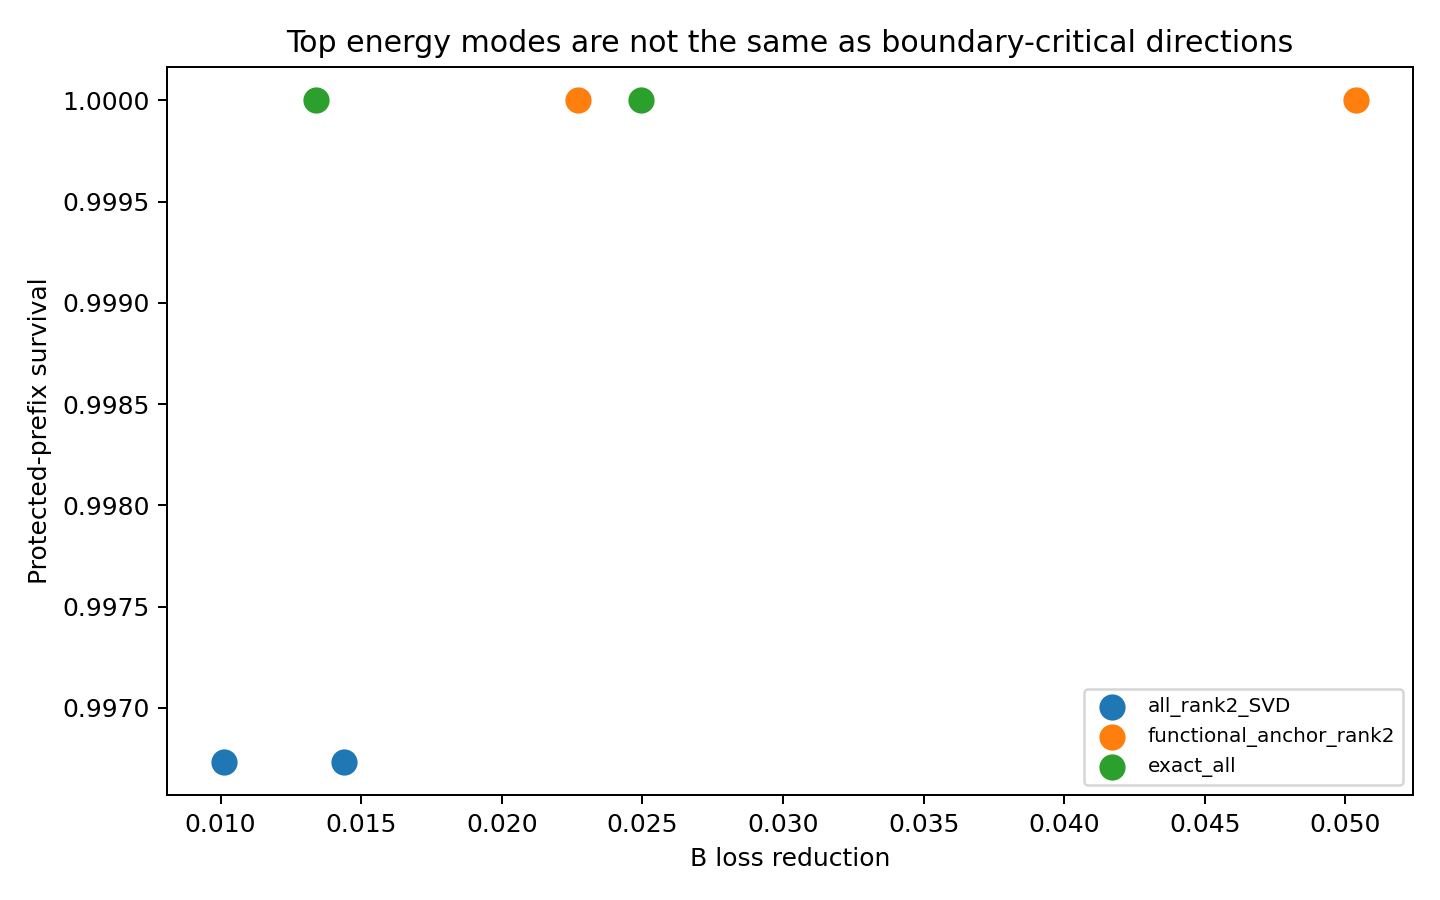

Data behind this chart, as committed beside it:
eta, method, survival, B_loss_gain
0.02, all_rank2_SVD, 0.9967, 0.01011
0.02, functional_anchor_rank2, 1.0, 0.02271
0.02, exact_all, 1.0, 0.01341
0.05, all_rank2_SVD, 0.9967, 0.01439
0.05, functional_anchor_rank2, 1.0, 0.05039
0.05, exact_all, 1.0, 0.02496
